Labelled photos from "final_dataset", an image-classification folder in JeankBraham/proyecto_platanal. The possible labels are: black sigatoka, healthy leaves, sigatoka.

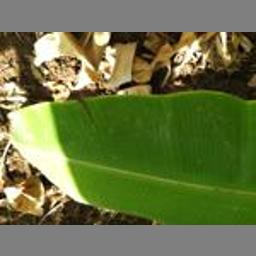
Label: healthy leaves

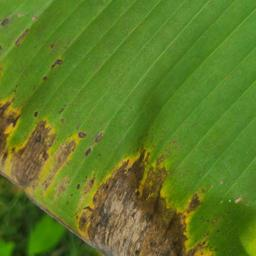
Label: black sigatoka

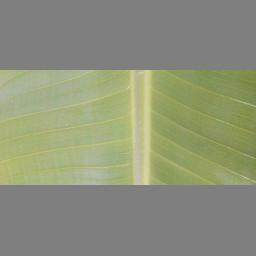
Label: healthy leaves

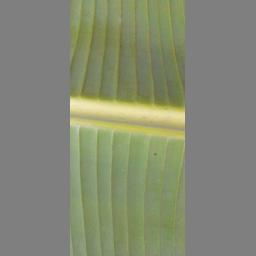
Label: healthy leaves

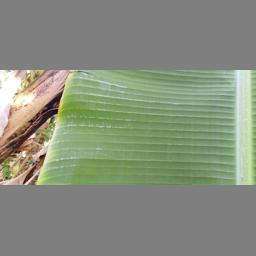
Label: healthy leaves

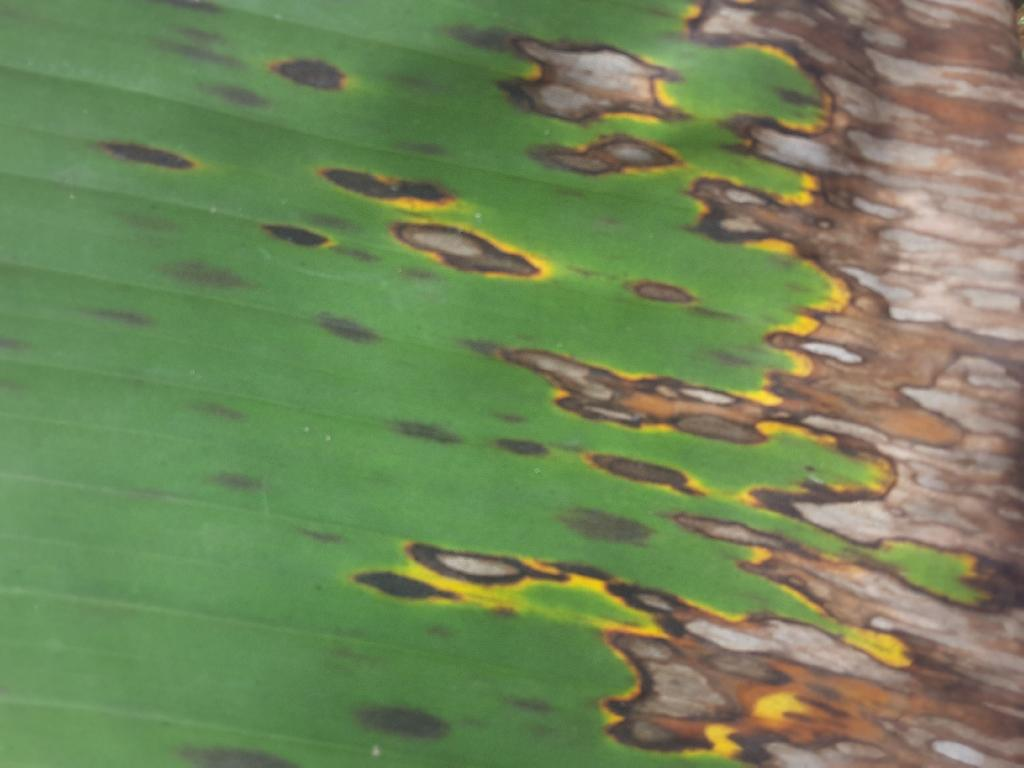
Label: sigatoka
